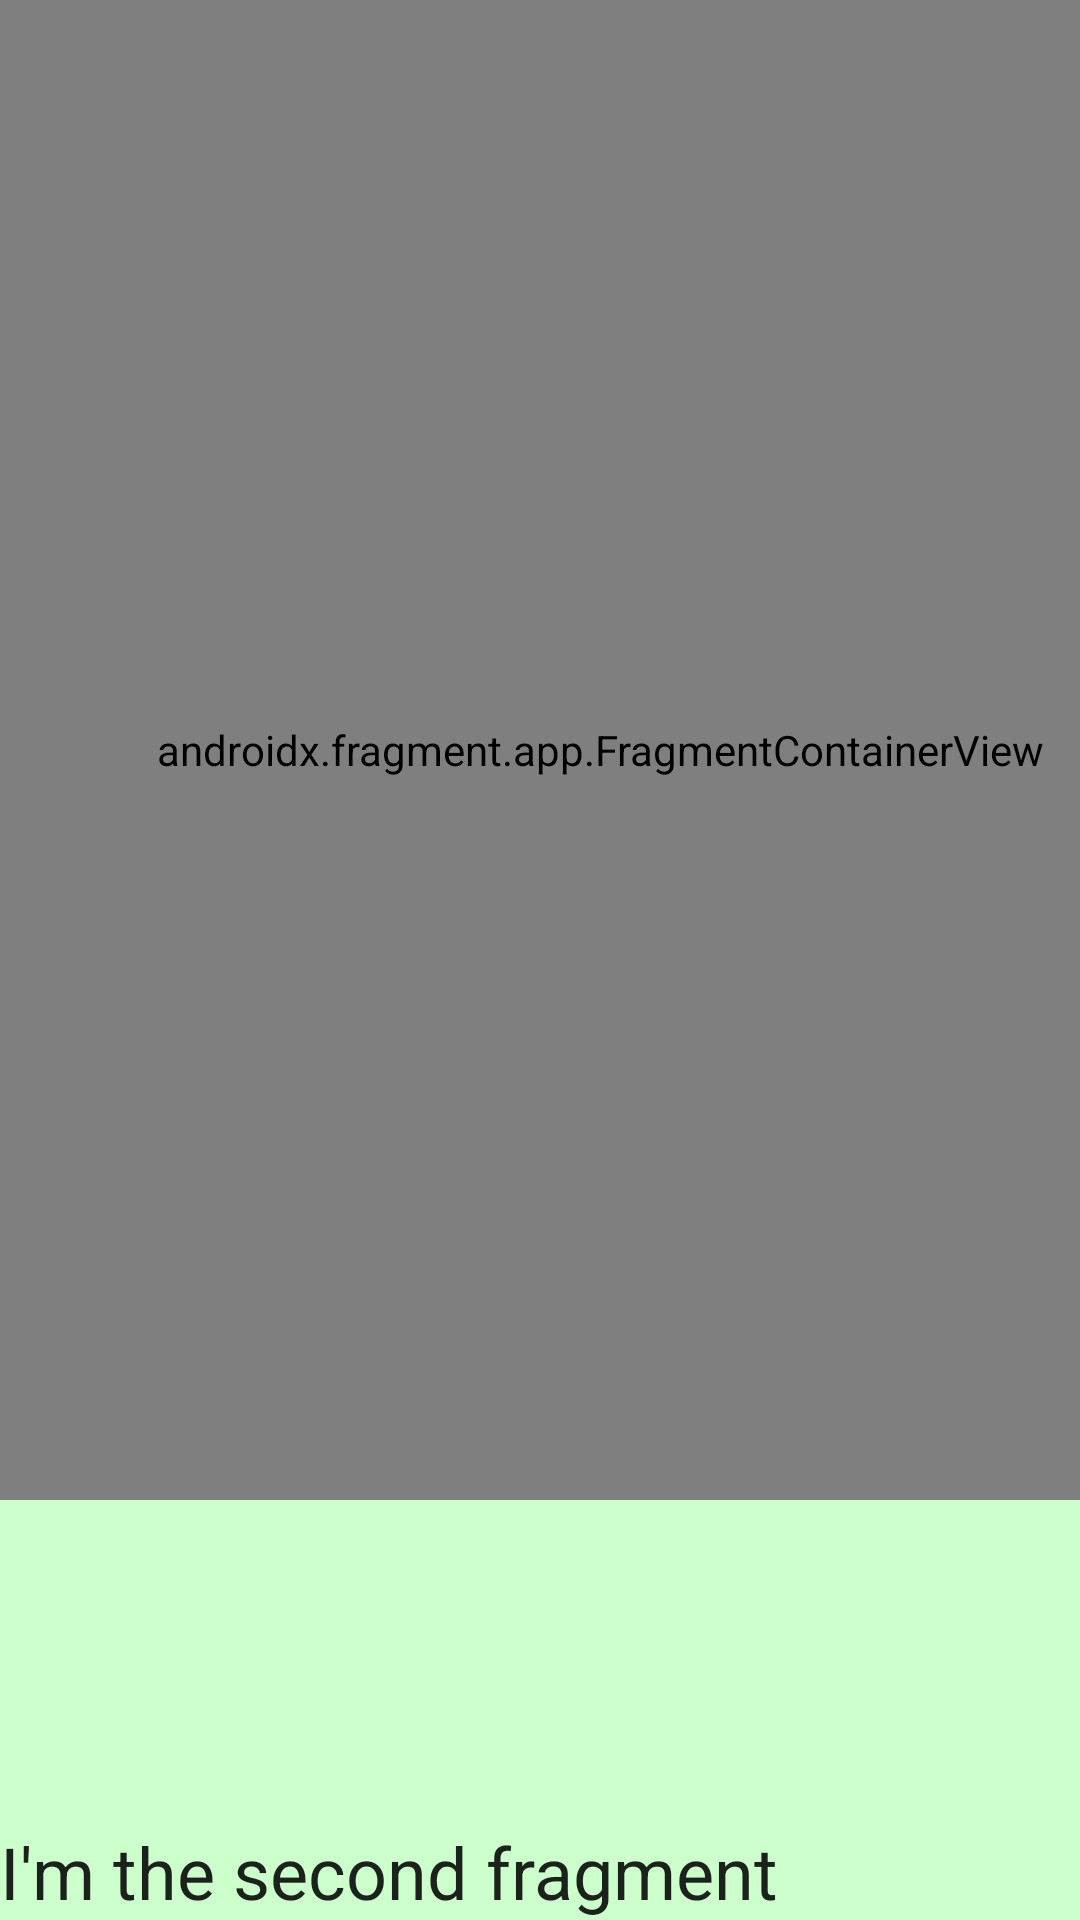

Here is an Android app screen rendered from its layout file. Give the layout XML and the strings, colors and styles it references.
<!-- AndroidManifest.xml: application theme Theme.FragmentTransactions2ndDecember -->
<!-- res/layout/fragment_two.xml -->
<?xml version="1.0" encoding="utf-8"?>
<FrameLayout xmlns:android="http://schemas.android.com/apk/res/android"
    xmlns:tools="http://schemas.android.com/tools"
    android:layout_width="match_parent"
    android:layout_height="match_parent"
    android:background="#3300FF00"
    tools:context=".OneFragment">

    <androidx.fragment.app.FragmentContainerView
        android:id="@+id/fragment_three"
        android:layout_width="400dp"
        android:layout_height="500dp"
        android:name="com.neocaptainnemo.fragmenttransactions2nddecember.ThreeFragment" />

    <TextView
        android:layout_width="match_parent"
        android:layout_height="wrap_content"
        android:text="I'm the second fragment"
        android:layout_gravity="bottom"
        android:textAppearance="@style/TextAppearance.AppCompat.Headline" />

</FrameLayout>
<!-- resources referenced by this layout -->
<resources>
  <style name="Theme.FragmentTransactions2ndDecember" parent="Theme.MaterialComponents.DayNight.DarkActionBar">
          
          <item name="colorPrimary">@color/purple_500</item>
          <item name="colorPrimaryVariant">@color/purple_700</item>
          <item name="colorOnPrimary">@color/white</item>
          
          <item name="colorSecondary">@color/teal_200</item>
          <item name="colorSecondaryVariant">@color/teal_700</item>
          <item name="colorOnSecondary">@color/black</item>
          
          <item name="android:statusBarColor" tools:targetApi="l">?attr/colorPrimaryVariant</item>
          
      </style>
  <!-- not gathered from this repository: default colours our renderer supplied (Android Studio template values) -->
  <color name="purple_500">#FF6200EE</color>
  <color name="purple_700">#FF3700B3</color>
  <color name="teal_200">#FF03DAC5</color>
  <color name="teal_700">#FF018786</color>
  <color name="black">#FF000000</color>
  <color name="white">#FFFFFFFF</color>
</resources>
